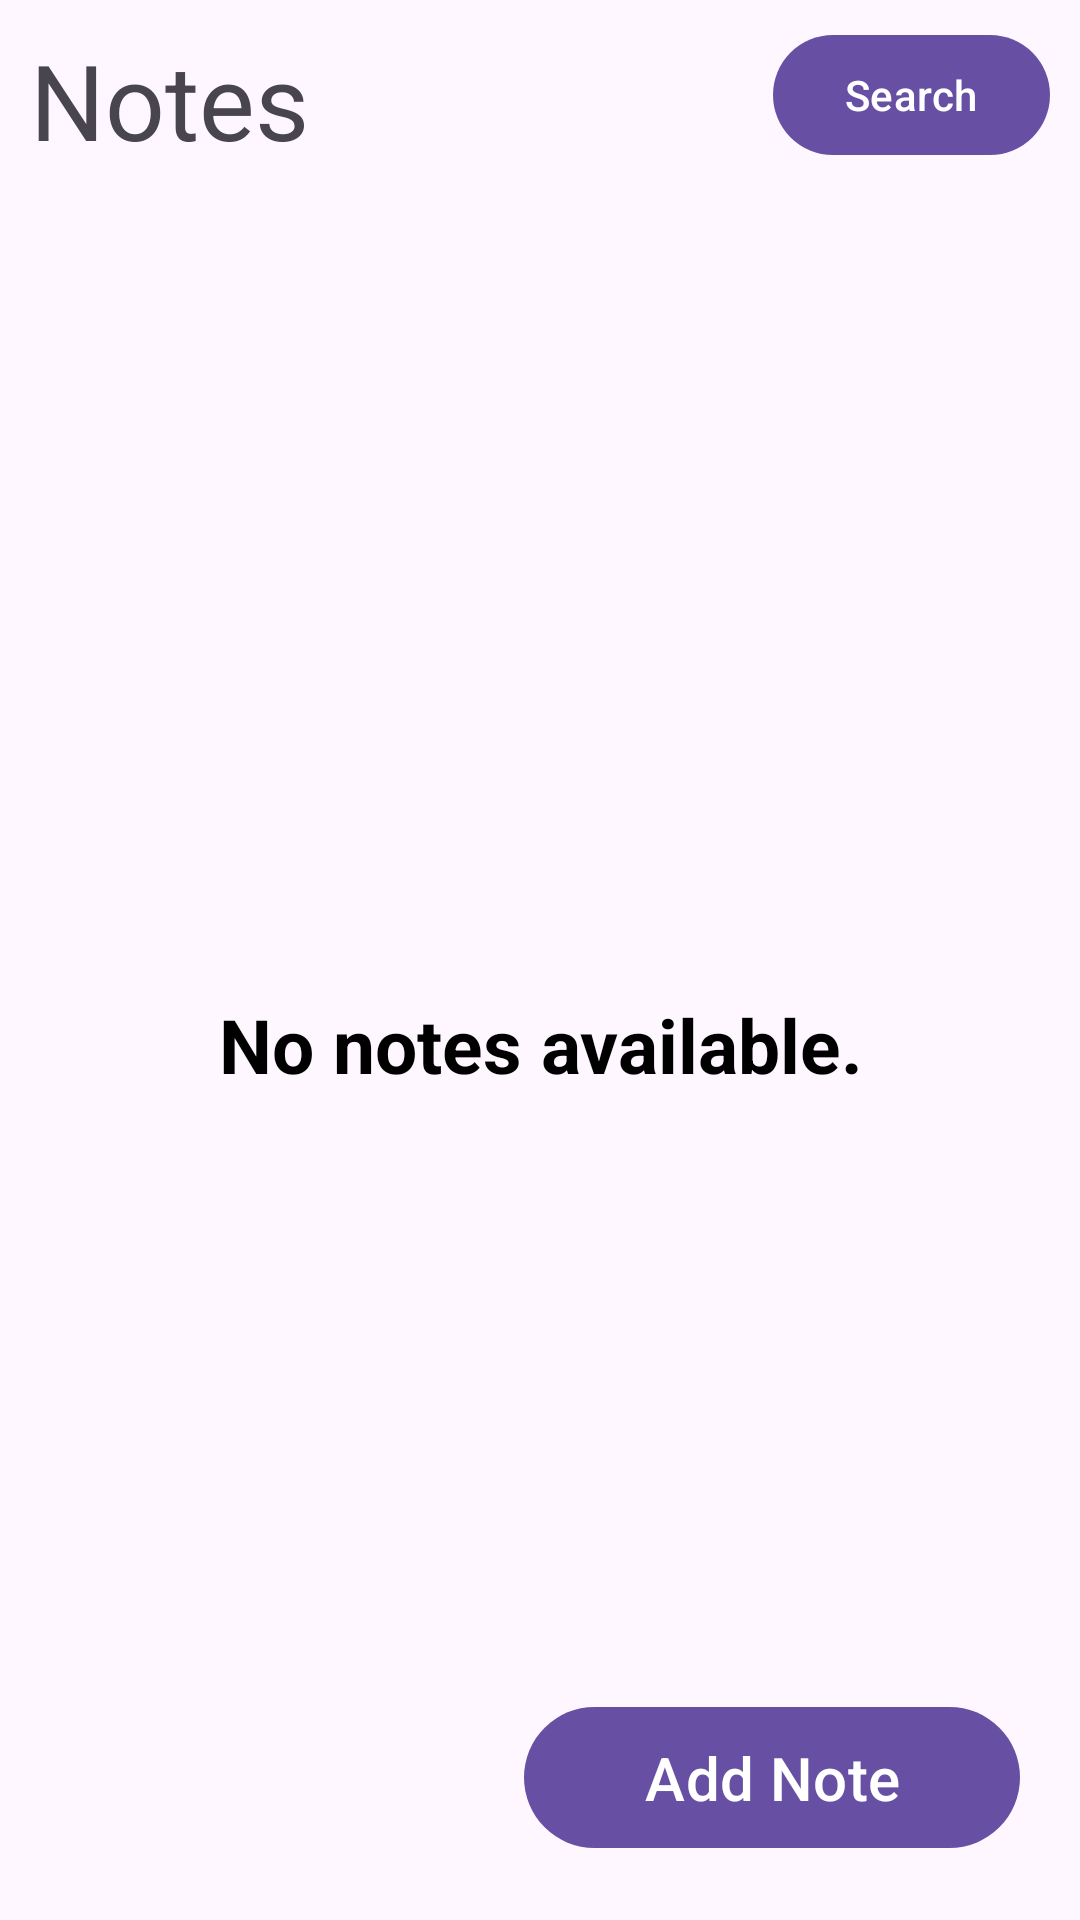

The Android layout XML behind this screen, and the referenced resources:
<!-- AndroidManifest.xml: application theme Theme.MekanishamPracticaltask -->
<!-- res/layout/activity_main.xml -->
<?xml version="1.0" encoding="utf-8"?>
<androidx.constraintlayout.widget.ConstraintLayout xmlns:android="http://schemas.android.com/apk/res/android"
    xmlns:app="http://schemas.android.com/apk/res-auto"
    xmlns:tools="http://schemas.android.com/tools"
    android:id="@+id/main"
    android:layout_width="match_parent"
    android:layout_height="match_parent"
    tools:context=".MainActivity">

    
    <LinearLayout
        android:id="@+id/llTopBar"
        android:layout_width="match_parent"
        android:layout_height="wrap_content"
        android:orientation="horizontal"
        app:layout_constraintTop_toTopOf="parent">

        <androidx.appcompat.widget.AppCompatTextView
            android:layout_width="0dp"
            android:layout_height="wrap_content"
            android:layout_marginStart="10dp"
            android:layout_marginTop="10dp"
            android:layout_weight="1"
            android:text="@string/notes"
            android:textSize="35sp" />

        <com.google.android.material.button.MaterialButton
            android:id="@+id/btnSearch"
            android:layout_width="wrap_content"
            android:layout_height="wrap_content"
            android:layout_marginEnd="10dp"
            android:text="@string/search" />
    </LinearLayout>

    <com.google.android.material.textfield.TextInputEditText
        android:id="@+id/searchBar"
        android:layout_width="match_parent"
        android:layout_height="wrap_content"
        android:layout_marginHorizontal="20dp"
        android:hint="Search"
        android:visibility="gone"
        android:layout_marginTop="20dp"
        app:layout_constraintTop_toBottomOf="@id/llTopBar"
        tools:visibility="visible" />

    <androidx.constraintlayout.widget.Barrier
        android:id="@+id/barrierTop"
        android:layout_width="match_parent"
        android:layout_height="wrap_content"
        app:constraint_referenced_ids="searchBar,llTopBar"
        app:layout_constraintTop_toBottomOf="@id/searchBar" />

    
    <androidx.appcompat.widget.AppCompatTextView
        android:id="@+id/tvNoNotes"
        android:layout_width="match_parent"
        android:layout_height="0dp"
        android:gravity="center"
        android:text="@string/no_notes_available"
        android:textColor="@color/black"
        android:textSize="25sp"
        android:textStyle="bold"
        android:visibility="visible"
        app:layout_constraintBottom_toBottomOf="parent"
        app:layout_constraintTop_toBottomOf="@+id/barrierTop"
        tools:visibility="gone" />

    
    <androidx.recyclerview.widget.RecyclerView
        android:id="@+id/rvNotes"
        android:layout_width="match_parent"
        android:layout_height="0dp"
        android:clipToPadding="false"
        android:orientation="vertical"
        android:paddingBottom="10dp"
        android:visibility="gone"
        app:layoutManager="androidx.recyclerview.widget.LinearLayoutManager"
        app:layout_constraintBottom_toBottomOf="parent"
        app:layout_constraintTop_toBottomOf="@+id/barrierTop"
        tools:itemCount="5"
        tools:listitem="@layout/item_notes"
        tools:visibility="visible" />

    
    <com.google.android.material.button.MaterialButton
        android:id="@+id/btnAddNote"
        android:layout_width="wrap_content"
        android:layout_height="wrap_content"
        android:layout_marginEnd="20dp"
        android:layout_marginBottom="20dp"
        android:paddingHorizontal="40dp"
        android:paddingVertical="10dp"
        android:text="@string/add_note"
        android:textSize="20sp"
        app:layout_constraintBottom_toBottomOf="parent"
        app:layout_constraintEnd_toEndOf="parent" />

</androidx.constraintlayout.widget.ConstraintLayout>
<!-- res/layout/item_notes.xml (included above) -->
<?xml version="1.0" encoding="utf-8"?>
<com.google.android.material.card.MaterialCardView xmlns:android="http://schemas.android.com/apk/res/android"
    xmlns:app="http://schemas.android.com/apk/res-auto"
    android:layout_width="match_parent"
    android:layout_height="wrap_content"
    xmlns:tools="http://schemas.android.com/tools"
    android:layout_marginTop="10dp"
    android:layout_marginHorizontal="10dp"
    app:cardBackgroundColor="@color/initial_card_bg_color"
    app:cardCornerRadius="10dp"
    app:cardElevation="0dp"
    app:strokeWidth="0dp">

    <androidx.constraintlayout.widget.ConstraintLayout
        android:layout_width="match_parent"
        android:layout_height="wrap_content"
        android:padding="20dp">

        <androidx.appcompat.widget.AppCompatTextView
            android:id="@+id/tvNote"
            android:layout_width="0dp"
            android:layout_height="wrap_content"
            android:layout_marginEnd="10dp"
            android:gravity="start"
            tools:text="Demo text for the notes to be shown here, testing multiple lines of text"
            android:textColor="@color/black"
            android:textSize="20sp"
            app:layout_constraintBottom_toBottomOf="parent"
            app:layout_constraintEnd_toStartOf="@id/llEnd"
            app:layout_constraintStart_toStartOf="parent"
            app:layout_constraintTop_toTopOf="parent" />

        <LinearLayout
            android:id="@+id/llEnd"
            android:layout_width="wrap_content"
            android:layout_height="wrap_content"
            app:layout_constraintBottom_toBottomOf="parent"
            app:layout_constraintEnd_toEndOf="parent"
            app:layout_constraintTop_toTopOf="parent"
            android:orientation="vertical">

            <com.google.android.material.button.MaterialButton
                android:id="@+id/btnEdit"
                android:layout_width="wrap_content"
                android:layout_height="wrap_content"
                android:text="Edit" />

            <com.google.android.material.button.MaterialButton
                android:id="@+id/btnDelete"
                android:layout_width="wrap_content"
                android:layout_height="wrap_content"
                android:text="Delete"/>
        </LinearLayout>

    </androidx.constraintlayout.widget.ConstraintLayout>
</com.google.android.material.card.MaterialCardView>
<!-- resources referenced by this layout -->
<resources>
  <color name="black">#FF000000</color>
  <color name="initial_card_bg_color">#869AE3</color>
  <string name="add_note">Add Note</string>
  <string name="no_notes_available">No notes available.</string>
  <string name="notes">Notes</string>
  <string name="search">Search</string>
  <style name="Theme.MekanishamPracticaltask" parent="Base.Theme.MekanishamPracticaltask" />
  <style name="Base.Theme.MekanishamPracticaltask" parent="Theme.Material3.DayNight.NoActionBar">
          
          
      </style>
</resources>
